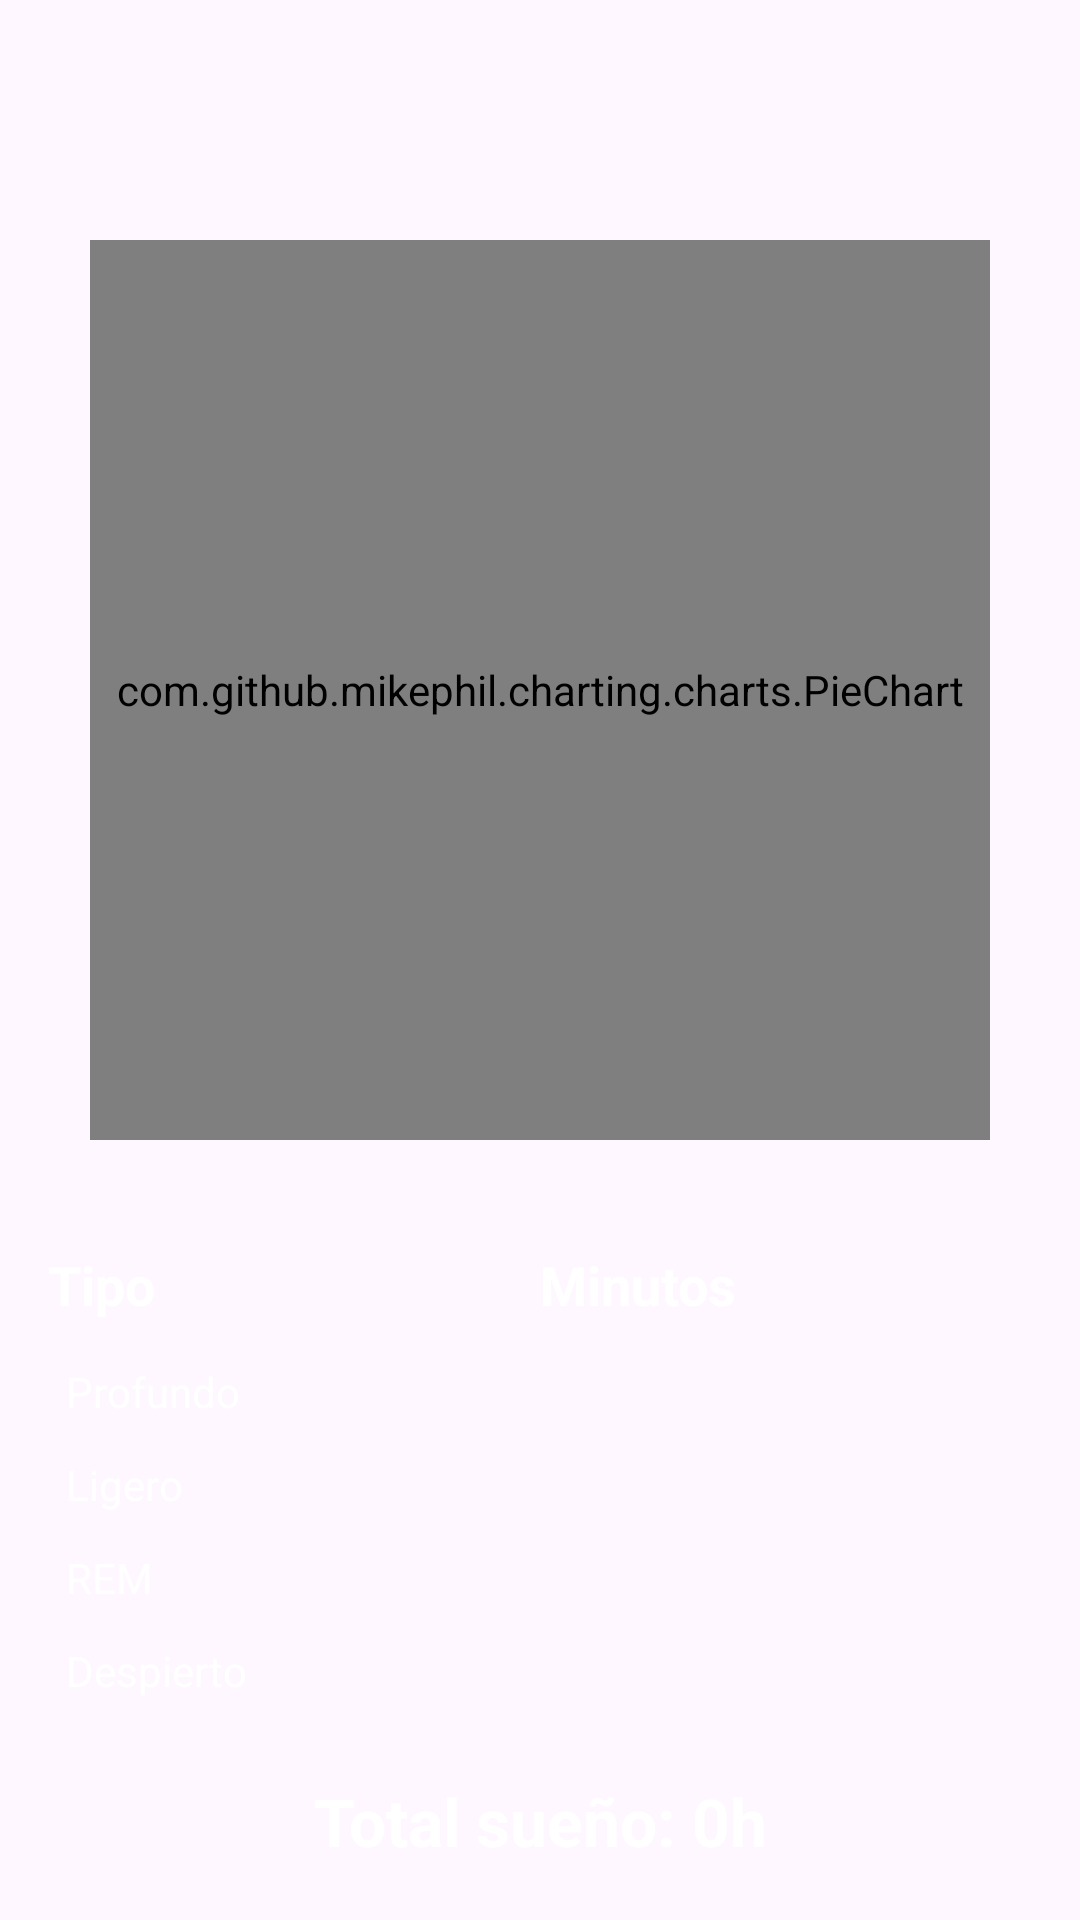

Here is an Android app screen rendered from its layout file. Give the layout XML and the strings, colors and styles it references.
<!-- AndroidManifest.xml: application theme Theme.FSleepSync -->
<!-- res/layout/activity_main.xml -->
<LinearLayout
    xmlns:android="http://schemas.android.com/apk/res/android"
    android:layout_width="match_parent"
    android:layout_height="match_parent"
    android:orientation="vertical"
    android:paddingTop="60dp"
    android:gravity="center_horizontal">

    
    <com.github.mikephil.charting.charts.PieChart
        android:id="@+id/pieChart"
        android:layout_width="300dp"
        android:layout_height="300dp"
        android:layout_marginTop="20dp" />

    
    <LinearLayout
        android:id="@+id/tableContainer"
        android:layout_width="match_parent"
        android:layout_height="wrap_content"
        android:orientation="vertical"
        android:padding="16dp"
        android:layout_marginTop="20dp">

        
        <LinearLayout
            android:layout_width="match_parent"
            android:layout_height="wrap_content"
            android:orientation="horizontal"
            android:paddingBottom="8dp">

            <TextView
                android:layout_width="0dp"
                android:layout_height="wrap_content"
                android:layout_weight="1"
                android:text="Tipo"
                android:textStyle="bold"
                android:textSize="18sp"
                android:textColor="#FFFFFF"/>

            <TextView
                android:layout_width="0dp"
                android:layout_height="wrap_content"
                android:layout_weight="1"
                android:text="Minutos"
                android:textStyle="bold"
                android:textSize="18sp"
                android:textColor="#FFFFFF"/>
        </LinearLayout>

        
        <LinearLayout
            android:layout_width="match_parent"
            android:layout_height="wrap_content"
            android:orientation="horizontal"
            android:padding="6dp">

            <TextView
                android:layout_width="0dp"
                android:layout_height="wrap_content"
                android:layout_weight="1"
                android:text="Profundo"
                android:textColor="#FFFFFF"/>

            <TextView
                android:id="@+id/txtDeepValue"
                android:layout_width="0dp"
                android:layout_height="wrap_content"
                android:layout_weight="1"
                android:textColor="#FFFFFF"/>
        </LinearLayout>

        
        <LinearLayout
            android:layout_width="match_parent"
            android:layout_height="wrap_content"
            android:orientation="horizontal"
            android:padding="6dp">

            <TextView
                android:layout_width="0dp"
                android:layout_height="wrap_content"
                android:layout_weight="1"
                android:text="Ligero"
                android:textColor="#FFFFFF"/>

            <TextView
                android:id="@+id/txtLightValue"
                android:layout_width="0dp"
                android:layout_height="wrap_content"
                android:layout_weight="1"
                android:textColor="#FFFFFF"/>
        </LinearLayout>

        
        <LinearLayout
            android:layout_width="match_parent"
            android:layout_height="wrap_content"
            android:orientation="horizontal"
            android:padding="6dp">

            <TextView
                android:layout_width="0dp"
                android:layout_height="wrap_content"
                android:layout_weight="1"
                android:text="REM"
                android:textColor="#FFFFFF"/>

            <TextView
                android:id="@+id/txtRemValue"
                android:layout_width="0dp"
                android:layout_height="wrap_content"
                android:layout_weight="1"
                android:textColor="#FFFFFF"/>
        </LinearLayout>

        
        <LinearLayout
            android:layout_width="match_parent"
            android:layout_height="wrap_content"
            android:orientation="horizontal"
            android:padding="6dp">

            <TextView
                android:layout_width="0dp"
                android:layout_height="wrap_content"
                android:layout_weight="1"
                android:text="Despierto"
                android:textColor="#FFFFFF"/>

            <TextView
                android:id="@+id/txtAwakeValue"
                android:layout_width="0dp"
                android:layout_height="wrap_content"
                android:layout_weight="1"
                android:textColor="#FFFFFF"/>
        </LinearLayout>

        
        <TextView
            android:id="@+id/txtTotalSleep"
            android:layout_width="match_parent"
            android:layout_height="wrap_content"
            android:text="Total sueño: 0h"
            android:textSize="22sp"
            android:textStyle="bold"
            android:textColor="#FFFFFF"
            android:layout_marginTop="20dp"
            android:gravity="center"/>

        
        <TextView
            android:layout_width="match_parent"
            android:layout_height="wrap_content"
            android:text="Datos proporcionados por fsleep"
            android:textSize="12sp"
            android:textColor="#9CA3AF"
            android:layout_marginTop="6dp"
            android:gravity="center"/>

    </LinearLayout>

</LinearLayout>
<!-- resources referenced by this layout -->
<resources>
  <style name="Theme.FSleepSync" parent="Theme.Material3.DayNight.NoActionBar">
  
      </style>
</resources>
